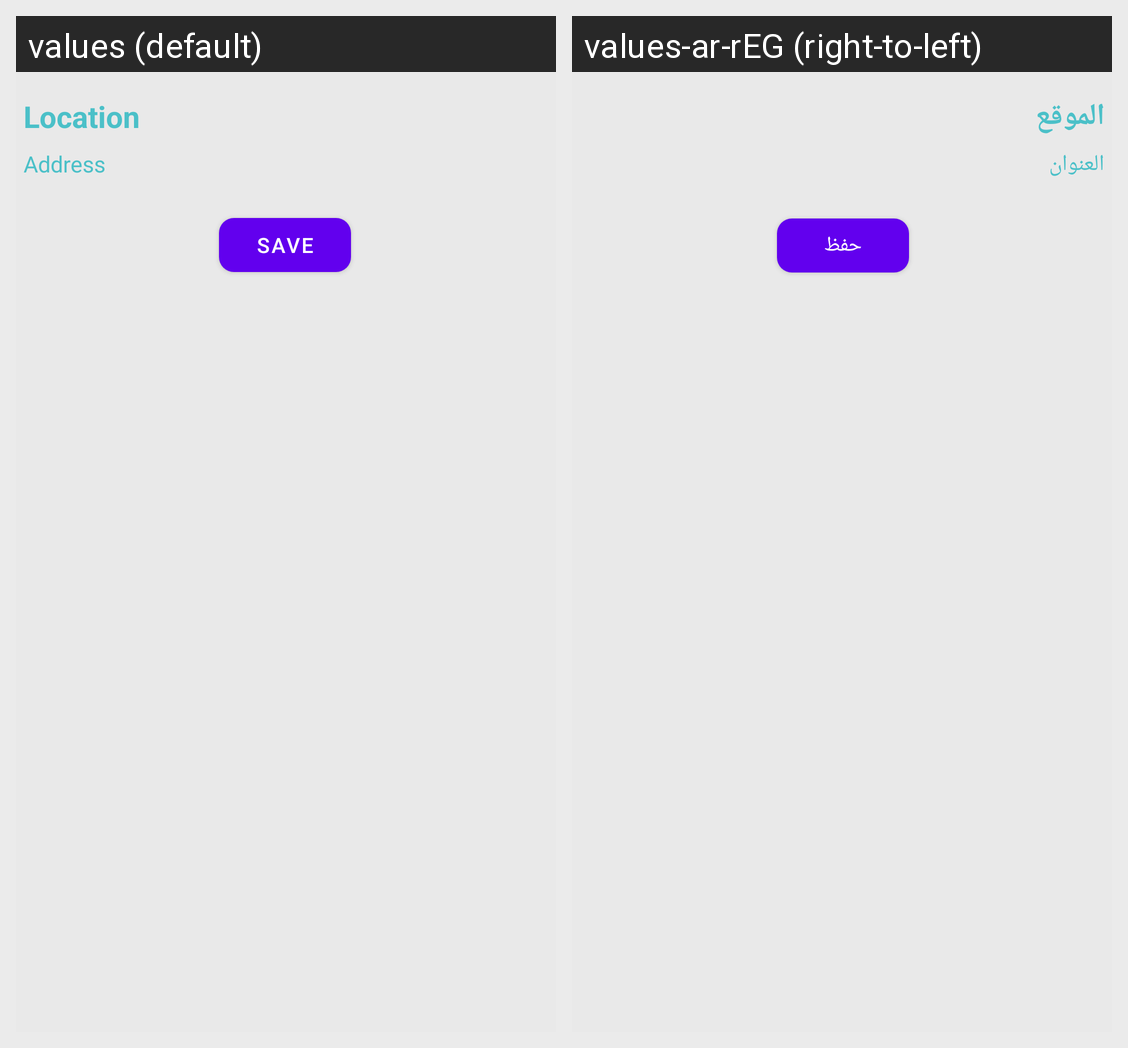

The Android screen above is rendered under two locales of the same app. Produce the string resources it draws, with the default and per-locale values.
Android screen res/layout/confirm_dialog.xml rendered under 2 locales, left to right: values (default), values-ar-rEG (right-to-left). Device: Nexus 5 (rendered at 1080×1920; each locale shown at half size, 540×960, under a caption strip naming it); theme Theme.WeatherTracker.
Strings drawn on this screen, with the default value and each locale's value (text and hints the layout hard-codes, and strings that could not be matched under every locale, appear in the picture but are not listed):

location
  values: Location
  values-ar-rEG: الموقع

address
  values: Address
  values-ar-rEG: العنوان

save
  values: save
  values-ar-rEG: حفظ
